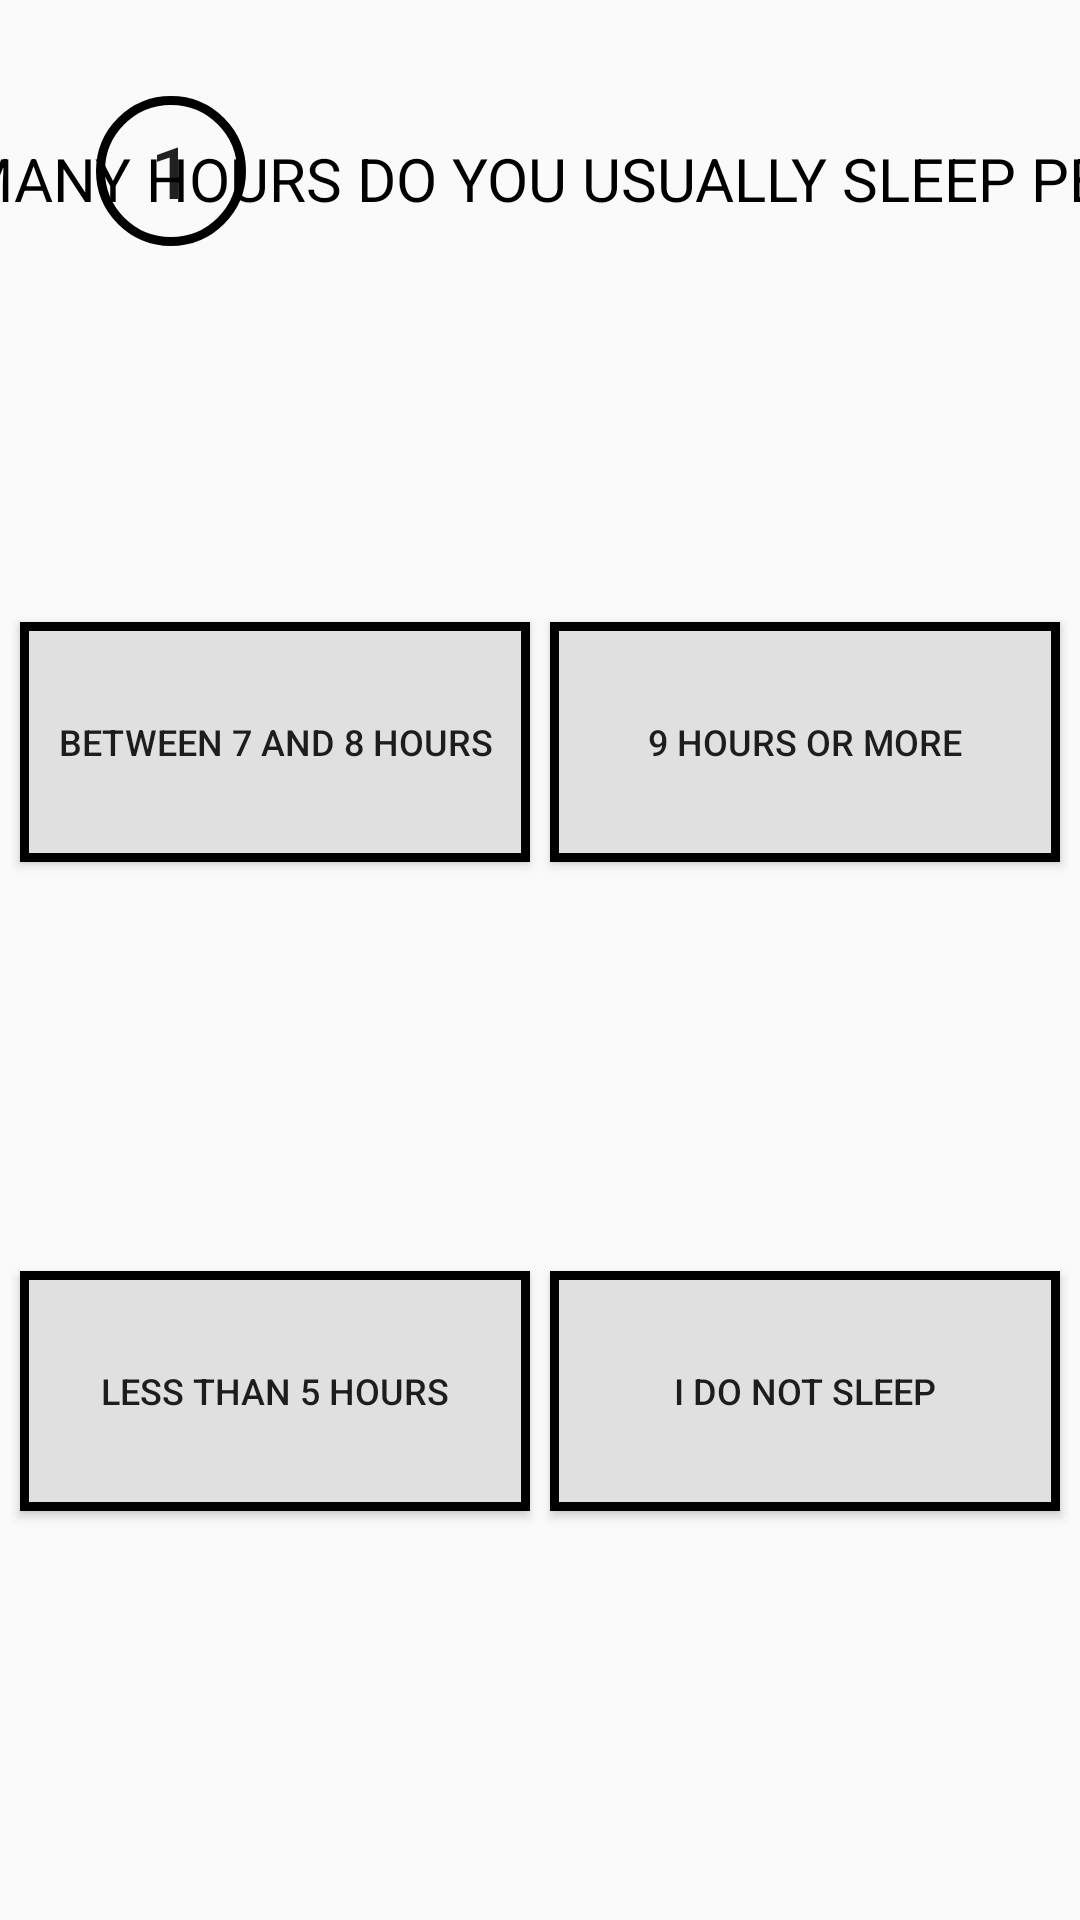

Produce the Android XML layout that renders to this screen, including the resource entries it uses.
<!-- AndroidManifest.xml: application theme AppTheme -->
<!-- res/layout/activity_main2.xml -->
<?xml version="1.0" encoding="utf-8"?>
<androidx.constraintlayout.widget.ConstraintLayout xmlns:android="http://schemas.android.com/apk/res/android"
    xmlns:app="http://schemas.android.com/apk/res-auto"
    xmlns:tools="http://schemas.android.com/tools"
    android:layout_width="match_parent"
    android:layout_height="match_parent"
    tools:context=".MainActivity2">

    <Button
        android:id="@+id/buttonOption4"
        android:layout_width="@dimen/width_activitymain2"
        android:layout_height="@dimen/height_activitymain2"
        android:text="@string/Buttonfour"
        style="@style/button"
        app:layout_constraintBottom_toBottomOf="parent"
        app:layout_constraintEnd_toEndOf="parent"
        app:layout_constraintStart_toEndOf="@+id/buttonOption3"
        app:layout_constraintTop_toBottomOf="@+id/buttonOption2" />

    <Button
        android:id="@+id/buttonOption2"
        android:layout_width="@dimen/width_activitymain2"
        android:layout_height="@dimen/height_activitymain2"
        android:text="@string/Buttonthree"
        style="@style/button"
        app:layout_constraintBottom_toTopOf="@+id/buttonOption4"
        app:layout_constraintEnd_toEndOf="parent"
        app:layout_constraintStart_toEndOf="@+id/buttonOption1"
        app:layout_constraintTop_toBottomOf="@+id/textView2" />

    <Button
        android:id="@+id/buttonOption3"
        android:layout_width="@dimen/width_activitymain2"
        android:layout_height="@dimen/height_activitymain2"
        android:text="@string/Buttonone"
        style="@style/button"
        app:layout_constraintBottom_toBottomOf="parent"
        app:layout_constraintEnd_toStartOf="@+id/buttonOption4"
        app:layout_constraintStart_toStartOf="parent"
        app:layout_constraintTop_toBottomOf="@+id/buttonOption1" />

    <Button
        android:id="@+id/buttonOption1"
        android:layout_width="@dimen/width_activitymain2"
        android:layout_height="@dimen/height_activitymain2"
        android:text="@string/certa"
        style="@style/button"
        app:layout_constraintBottom_toTopOf="@+id/buttonOption3"
        app:layout_constraintEnd_toStartOf="@+id/buttonOption2"
        app:layout_constraintStart_toStartOf="parent"
        app:layout_constraintTop_toBottomOf="@+id/textView2" />

    <TextView
        android:id="@+id/textView2"
        style="@style/Styleee"
        android:layout_width="488dp"
        android:layout_height="25dp"
        android:layout_marginTop="46dp"
        android:fontFamily="@font/amiri_bold"
        android:text="@string/um"
        app:layout_constraintEnd_toEndOf="parent"
        app:layout_constraintStart_toStartOf="parent"
        app:layout_constraintTop_toTopOf="parent" />

    <Button
        android:id="@+id/button8"
        android:layout_width="50dp"
        android:layout_height="50dp"
        android:layout_marginStart="32dp"
        android:layout_marginTop="32dp"
        android:background="@drawable/numeracao"
        android:text="1"
        android:textSize="24sp"
        app:layout_constraintStart_toStartOf="parent"
        app:layout_constraintTop_toTopOf="parent" />
</androidx.constraintlayout.widget.ConstraintLayout>
<!-- resources referenced by this layout -->
<resources>
  <dimen name="height_activitymain2">80dp</dimen>
  <dimen name="width_activitymain2">170dp</dimen>
  <!-- drawable numeracao (drawable) -->
  <?xml version="1.0" encoding="utf-8"?>
  <shape xmlns:android="http://schemas.android.com/apk/res/android" android:shape="oval">
      <stroke
          android:color="@color/black"
          android:width="3dp">
      </stroke>
  
      <size android:width="100dp"
            android:height="100dp">
  
      </size>
  </shape>
  <string name="Buttonfour">I do not sleep</string>
  <string name="Buttonone">Less than 5 hours </string>
  <string name="Buttonthree">9 hours or more</string>
  <string name="certa">Between 7 and 8 hours</string>
  <string name="um">How many hours do you usually sleep per day?</string>
  <style name="Styleee">
          <item name="textAllCaps">true</item>
          <item name="fontFamily">true</item>
          <item name="android:textSize">20sp</item>
          <item name="android:textColor">@color/black</item>
      </style>
  <style name="button">
          <item name="android:textSize">12sp</item>
          <item name="android:padding">7dp</item>
          <item name="android:background">@drawable/button_border</item>
      </style>
  <style name="AppTheme" parent="Theme.AppCompat.Light.NoActionBar">
          
          <item name="colorPrimary">@color/colorPrimary</item>
          <item name="colorPrimaryDark">@color/gray600</item>
          <item name="colorAccent">@color/colorAccent</item>
      </style>
  <color name="black">#000000</color>
  <!-- drawable button_border (drawable) -->
  <?xml version="1.0" encoding="utf-8"?>
  <shape xmlns:android="http://schemas.android.com/apk/res/android">
  
      <stroke
          android:color="@color/black"
          android:width="3dp">
  
  
      </stroke>
  
      <solid
          android:color="@color/gray300">
  
  
      </solid>
  
  </shape>
  <color name="colorPrimary">#6200EE</color>
  <color name="gray600">#757575</color>
  <color name="colorAccent">#03DAC5</color>
  <color name="gray300">#e0e0e0</color>
</resources>
